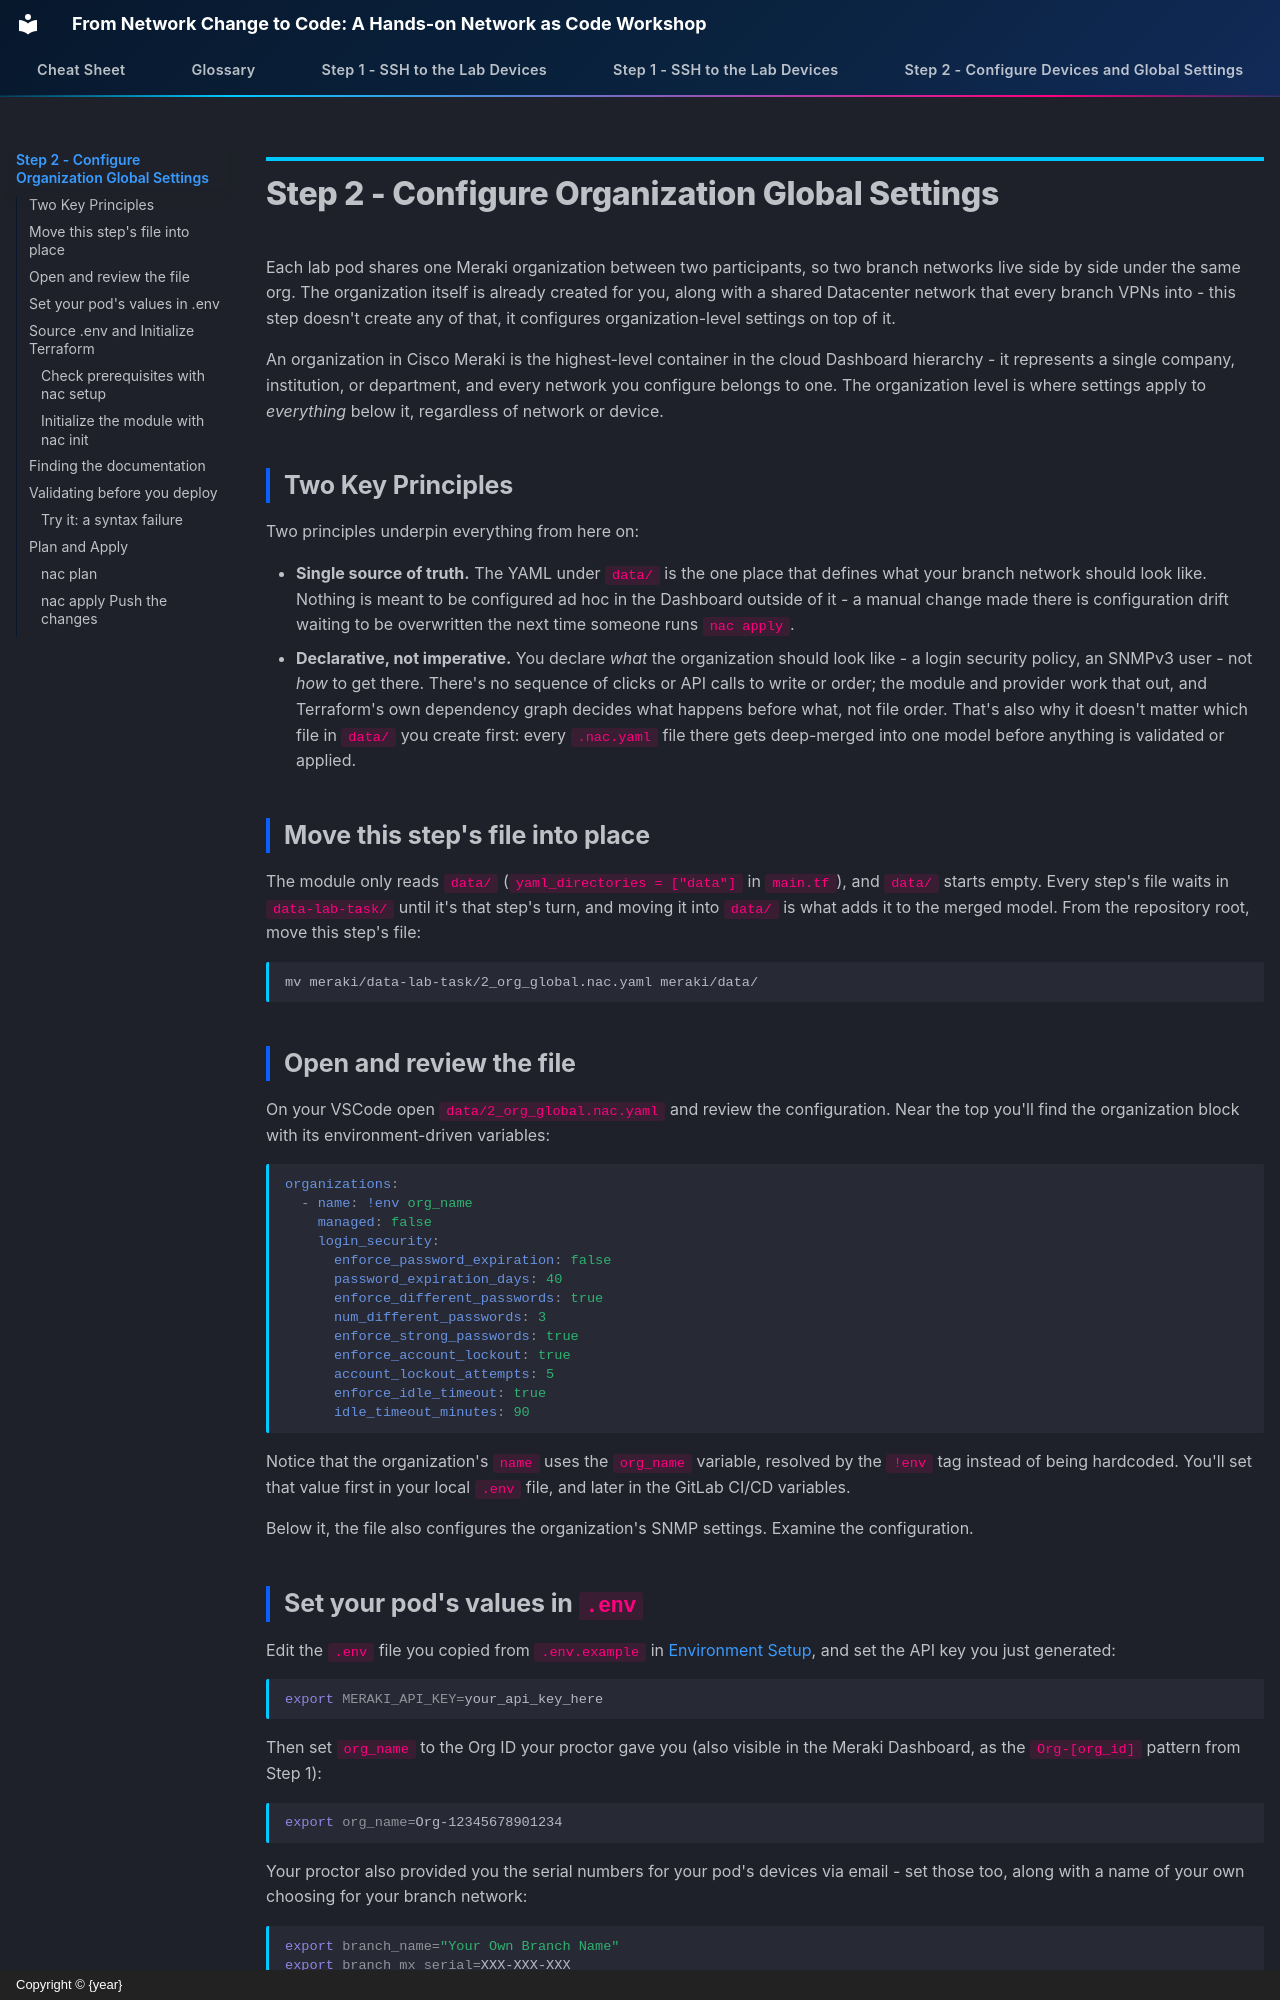

repository: snmitrov/autocon-2026-prep · page: Meraki02_org_global/index.html · generator: mkdocs · copyright: Copyright © {year}

# Step 2 - Configure Organization Global Settings

Each lab pod shares one Meraki organization between two participants, so two
branch networks live side by side under the same org. The organization
itself is already created for you, along with a shared Datacenter network
that every branch VPNs into - this step doesn't create any of that, it
configures organization-level settings on top of it.

An organization in Cisco Meraki is the highest-level container in the cloud
Dashboard hierarchy - it represents a single company, institution, or
department, and every network you configure belongs to one. The
organization level is where settings apply to *everything* below it,
regardless of network or device. 

## Two Key Principles

Two principles underpin everything from here on:

- **Single source of truth.** The YAML under `data/` is the one place that
  defines what your branch network should look like. Nothing is meant to be
  configured ad hoc in the Dashboard outside of it - a manual change made
  there is configuration drift waiting to be overwritten the next time
  someone runs `nac apply`.
- **Declarative, not imperative.** You declare *what* the organization
  should look like - a login security policy, an SNMPv3 user - not *how* to
  get there. There's no sequence of clicks or API calls to write or order;
  the module and provider work that out, and Terraform's own dependency
  graph decides what happens before what, not file order. That's also why
  it doesn't matter which file in `data/` you create first: every
  `.nac.yaml` file there gets deep-merged into one model before anything is
  validated or applied.

## Move this step's file into place

The module only reads `data/` (`yaml_directories = ["data"]` in `main.tf`),
and `data/` starts empty. Every step's file waits in `data-lab-task/` until
it's that step's turn, and moving it into `data/` is what adds it to the
merged model. From the repository root, move this step's file:

```sh
mv meraki/data-lab-task/2_org_global.nac.yaml meraki/data/
```

## Open and review the file

On your VSCode open `data/2_org_global.nac.yaml` and review the configuration. Near the top
you'll find the organization block with its environment-driven variables:

```yaml
organizations:
  - name: !env org_name
    managed: false
    login_security:
      enforce_password_expiration: false
      password_expiration_days: 40
      enforce_different_passwords: true
      num_different_passwords: 3
      enforce_strong_passwords: true
      enforce_account_lockout: true
      account_lockout_attempts: 5
      enforce_idle_timeout: true
      idle_timeout_minutes: 90
```

Notice that the organization's `name` uses the `org_name` variable, resolved
by the `!env` tag instead of being hardcoded. You'll set that value first in
your local `.env` file, and later in the GitLab CI/CD variables. 

Below it, the file also configures the organization's SNMP settings. Examine the configuration.
